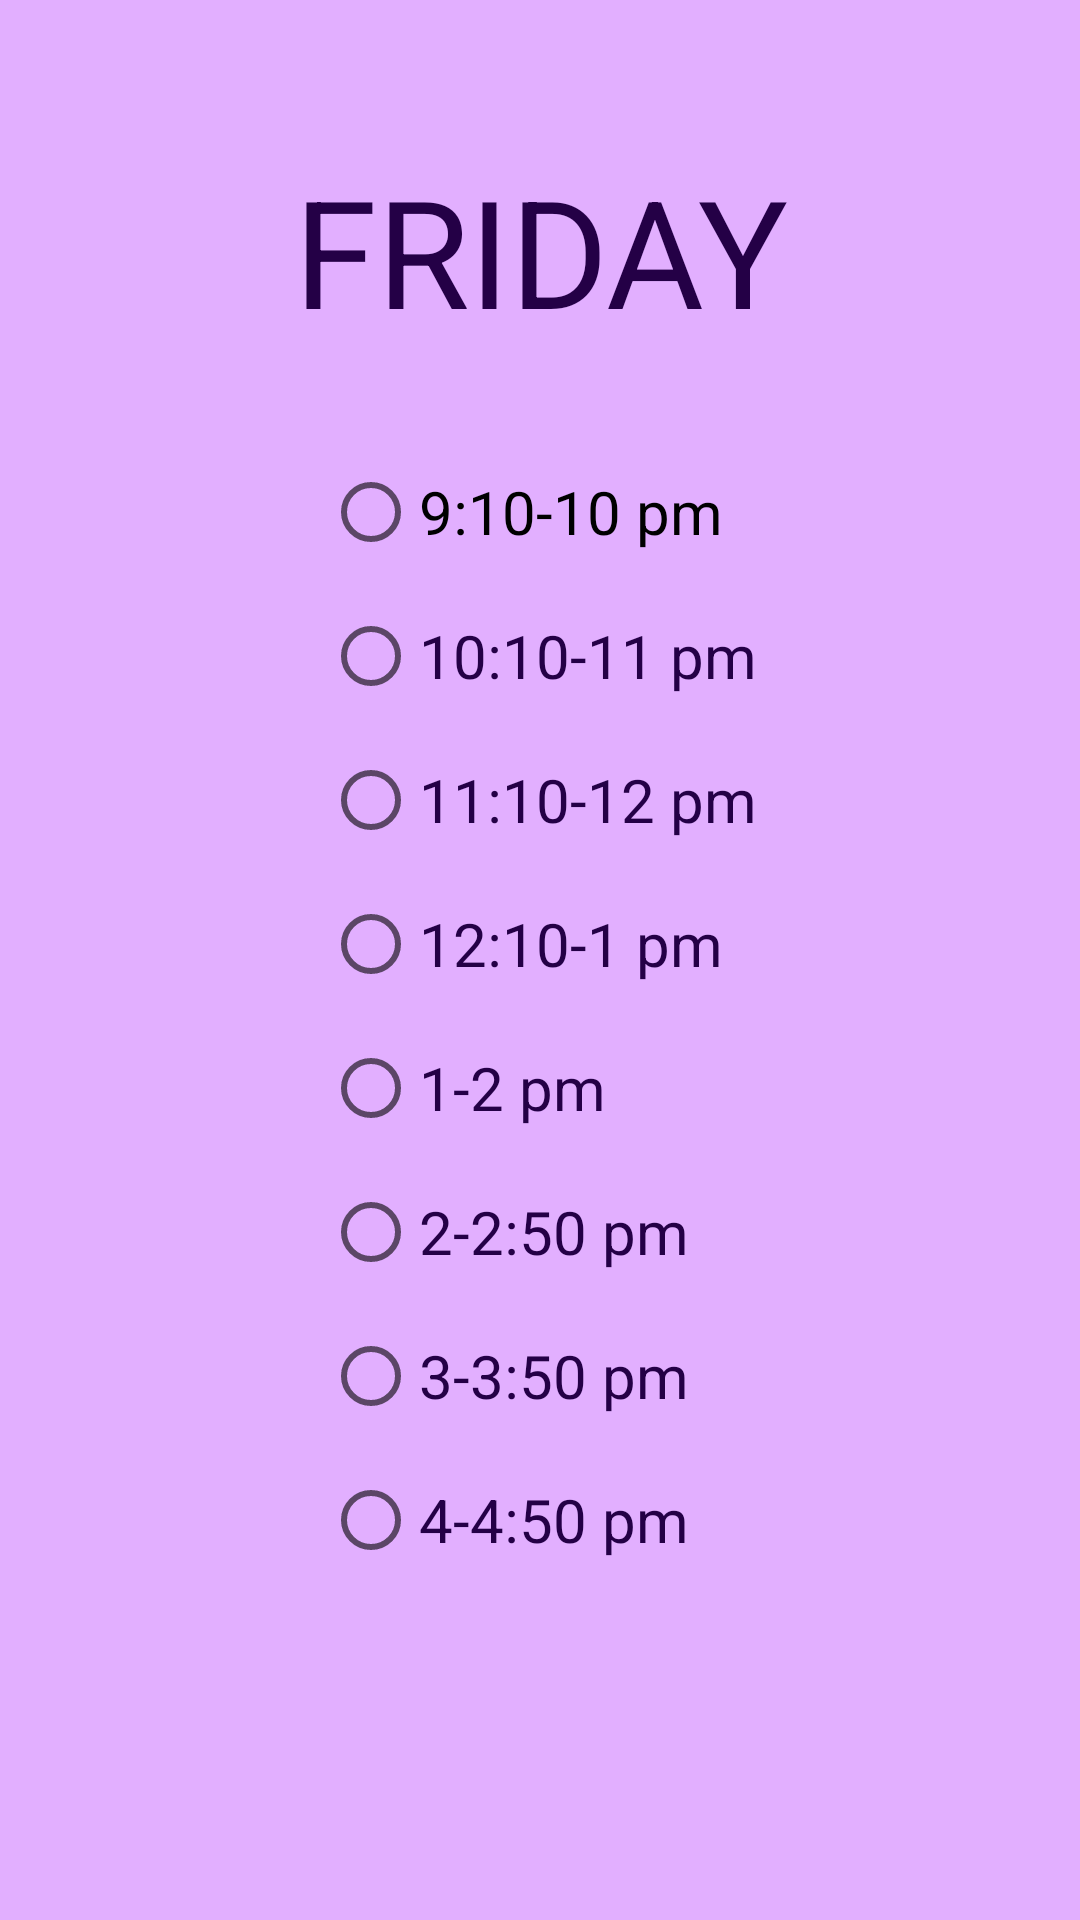

Here is an Android app screen rendered from its layout file. Give the layout XML and the strings, colors and styles it references.
<!-- AndroidManifest.xml: application theme Theme.WhatsNext -->
<!-- res/layout/activity_fri.xml -->
<?xml version="1.0" encoding="utf-8"?>
<LinearLayout xmlns:android="http://schemas.android.com/apk/res/android"
    xmlns:app="http://schemas.android.com/apk/res-auto"
    xmlns:tools="http://schemas.android.com/tools"
    android:layout_width="match_parent"
    android:layout_height="match_parent"
    android:orientation="vertical"
    android:background="@color/purple"
    tools:context=".FriActivity">

    <TextView
        android:layout_width="wrap_content"
        android:layout_height="wrap_content"
        android:layout_gravity="center"
        android:textAlignment="center"
        android:text="FRIDAY"
        android:textSize="50dp"
android:textColor="@color/dviolet"
        android:layout_marginTop="50dp">


    </TextView>

    <RadioGroup
        android:id="@+id/frigroup"
        android:layout_width="wrap_content"
        android:layout_height="wrap_content"
        android:layout_gravity="center"
        android:layout_marginTop="30dp"
        android:textColor="@color/dviolet"
        >
        <RadioButton
            android:id="@+id/frinine"
            android:layout_width="wrap_content"
            android:layout_height="wrap_content"
            android:text="9:10-10 pm"
            android:textSize="20dp">

        </RadioButton>

        <RadioButton
            android:id="@+id/friten"
            android:layout_width="wrap_content"
            android:layout_height="wrap_content"
            android:text="10:10-11 pm"
            android:textSize="20dp"
            android:textColor="@color/dviolet">

        </RadioButton>

        <RadioButton
            android:id="@+id/frieleven"
            android:layout_width="wrap_content"
            android:layout_height="wrap_content"
            android:text="11:10-12 pm"
            android:textSize="20dp"
            android:textColor="@color/dviolet">

        </RadioButton>

        <RadioButton
            android:id="@+id/fritwelve"
            android:layout_width="wrap_content"
            android:layout_height="wrap_content"
            android:text="12:10-1 pm"
            android:textSize="20dp"
            android:textColor="@color/dviolet">
        </RadioButton>


        <RadioButton
            android:id="@+id/frione"
            android:layout_width="wrap_content"
            android:layout_height="wrap_content"
            android:text="1-2 pm"
            android:textSize="20dp"
            android:textColor="@color/dviolet">
        </RadioButton>

        <RadioButton
            android:id="@+id/fritwo"
            android:layout_width="wrap_content"
            android:layout_height="wrap_content"
            android:text="2-2:50 pm"
            android:textSize="20dp"
            android:textColor="@color/dviolet">
        </RadioButton>

        <RadioButton
            android:id="@+id/frithree"
            android:layout_width="wrap_content"
            android:layout_height="wrap_content"
            android:text="3-3:50 pm"
            android:textSize="20dp"
            android:textColor="@color/dviolet">
        </RadioButton>

        <RadioButton
            android:id="@+id/frifour"
            android:layout_width="wrap_content"
            android:layout_height="wrap_content"
            android:text="4-4:50 pm"
            android:textSize="20dp"
            android:textColor="@color/dviolet">
        </RadioButton>
    </RadioGroup>
    <TextView
        android:id="@+id/fritimetv"
        android:layout_width="wrap_content"
        android:layout_height="wrap_content"
        android:layout_gravity="center"
        android:layout_marginTop="24dp"
        android:textSize="24dp"
        android:textColor="@color/dviolet"
        android:textAlignment="center"
        >

    </TextView>


</LinearLayout>
<!-- resources referenced by this layout -->
<resources>
  <color name="dviolet">#240046</color>
  <color name="purple">#e2afff</color>
  <style name="Theme.WhatsNext" parent="Theme.MaterialComponents.DayNight.DarkActionBar">
          
          <item name="colorPrimary">@color/purple_500</item>
          <item name="colorPrimaryVariant">@color/purple_700</item>
          <item name="colorOnPrimary">@color/white</item>
          
          <item name="colorSecondary">@color/teal_200</item>
          <item name="colorSecondaryVariant">@color/teal_700</item>
          <item name="colorOnSecondary">@color/black</item>
          
          <item name="android:statusBarColor">?attr/colorPrimaryVariant</item>
          
      </style>
  <color name="purple_500">#FF6200EE</color>
  <color name="purple_700">#FF3700B3</color>
  <color name="white">#FFFFFFFF</color>
  <color name="teal_200">#FF03DAC5</color>
  <color name="teal_700">#FF018786</color>
  <color name="black">#FF000000</color>
</resources>
